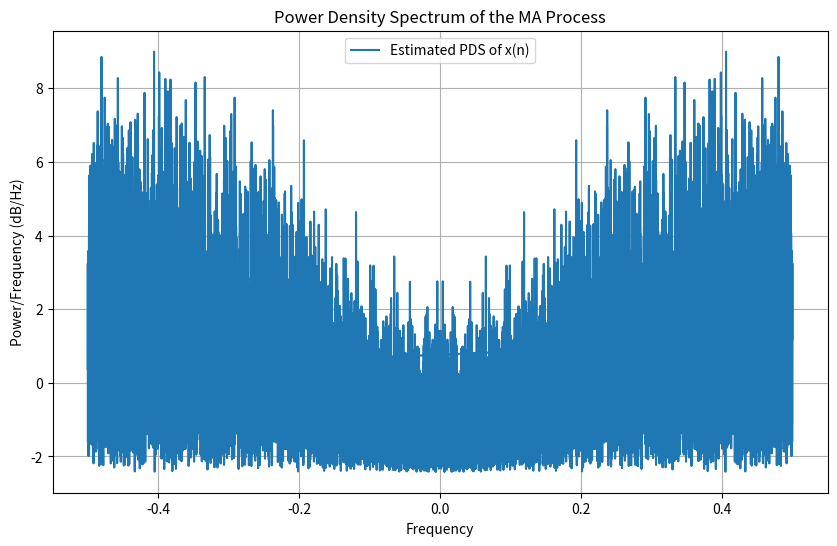

The script that saved this image:
import numpy as np
import matplotlib.pyplot as plt

# Number of samples for the white noise and the FFT
N = 10000
# Generate white Gaussian noise
w = np.random.normal(0, 1, N)

# Apply the MA process to the white noise
x = w - 0.4 * np.roll(w, 1)
x[0] = w[0]  # Since np.roll wraps around, set the first value manually

# Calculate the autocorrelation function of the MA process
r_xx = np.correlate(x, x, mode='full') / N
r_xx = r_xx[N-1:]  # Take the second half of the result

# Calculate the PDS using the FFT of the autocorrelation function
pds_x = np.fft.fft(r_xx, 2*N)  # Zero-padding for better frequency resolution
freq = np.fft.fftfreq(2*N, 1)  # Frequency vector

# Plot the Power Density Spectrum
plt.figure(figsize=(10, 6))
plt.plot(freq, 10 * np.log10(np.abs(pds_x)), label='Estimated PDS of x(n)')
plt.title('Power Density Spectrum of the MA Process')
plt.xlabel('Frequency')
plt.ylabel('Power/Frequency (dB/Hz)')
plt.grid()
plt.legend()
plt.show()
